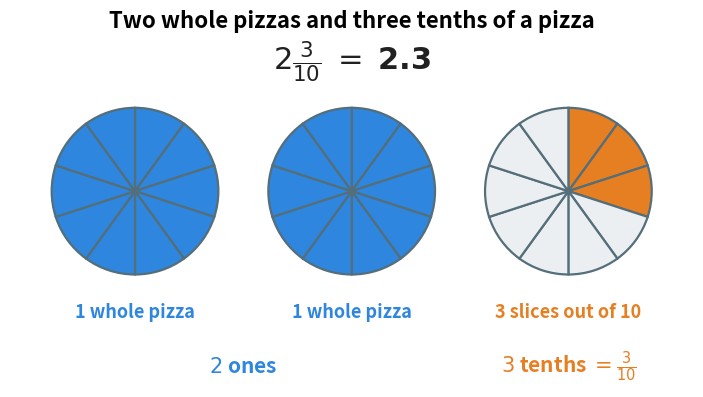

Write Python code to recreate this figure. (Note: this script raises an exception after producing the figure.)
"""Figure 3 - two whole pizzas and three extra slices, written as 2.3.

Every pizza is cut into 10 equal slices, because 10 slices is what makes the
tenths place work. The first two pizzas are eaten whole, the third one gives
only 3 slices. Together: 2 ones and 3 tenths, which is 2.3.
Run with:  python figures/fig_03_pizza_two_point_three.py
"""

import matplotlib
matplotlib.use("Agg")
import matplotlib.pyplot as plt
from matplotlib.patches import Wedge
from pathlib import Path

TAKEN = "#2E86DE"       # blue   - a slice that is taken
LEFT = "#ECEFF1"        # pale grey - a slice nobody took
CRUST = "#546E7A"       # grey   - the line around every slice
ONES = "#2E86DE"        # blue   - the label for the whole pizzas
TENTHS = "#E67E22"      # orange - the label for the extra slices

SLICES = 10             # every pizza is cut into 10 equal slices
R = 1.0                 # radius of one pizza

# one entry per pizza: centre, how many of its 10 slices are taken, colour of those slices
pizzas = [((0.0, 0.0), 10, TAKEN), ((2.6, 0.0), 10, TAKEN), ((5.2, 0.0), 3, TENTHS)]

fig, ax = plt.subplots(figsize=(11.0, 4.6))
ax.axis("off")
ax.set_aspect("equal")                  # a pizza must stay round
ax.set_xlim(-1.5, 6.7)
ax.set_ylim(-2.35, 1.9)

for (cx, cy), taken, taken_colour in pizzas:
    for k in range(SLICES):
        start = 90 - (k + 1) * 360 / SLICES        # slices go clockwise from the top
        end = 90 - k * 360 / SLICES
        colour = taken_colour if k < taken else LEFT
        ax.add_patch(Wedge((cx, cy), R, start, end,
                           facecolor=colour, edgecolor=CRUST, linewidth=1.6))

ax.text(0.0, -1.45, "1 whole pizza", ha="center", va="center",
        fontsize=13, fontweight="bold", color=ONES)
ax.text(2.6, -1.45, "1 whole pizza", ha="center", va="center",
        fontsize=13, fontweight="bold", color=ONES)
ax.text(5.2, -1.45, "3 slices out of 10", ha="center", va="center",
        fontsize=13, fontweight="bold", color=TENTHS)

# the reading of the picture, under the three pizzas
ax.text(1.3, -2.1, r"$2$ ones", ha="center", va="center",
        fontsize=15, fontweight="bold", color=ONES)
ax.text(5.2, -2.1, r"$3$ tenths $= \frac{3}{10}$", ha="center", va="center",
        fontsize=15, fontweight="bold", color=TENTHS)

ax.text(2.6, 1.55, r"$2\frac{3}{10} \;=\; \mathbf{2.3}$", ha="center", va="center",
        fontsize=22, color="#212121")

ax.set_title("Two whole pizzas and three tenths of a pizza",
             fontsize=16, fontweight="bold", pad=4)

out = Path(__file__).resolve().parent.parent / "assets" / "fig_03_pizza_two_point_three.png"
fig.savefig(out, dpi=200, bbox_inches="tight")
print("saved:", out)
